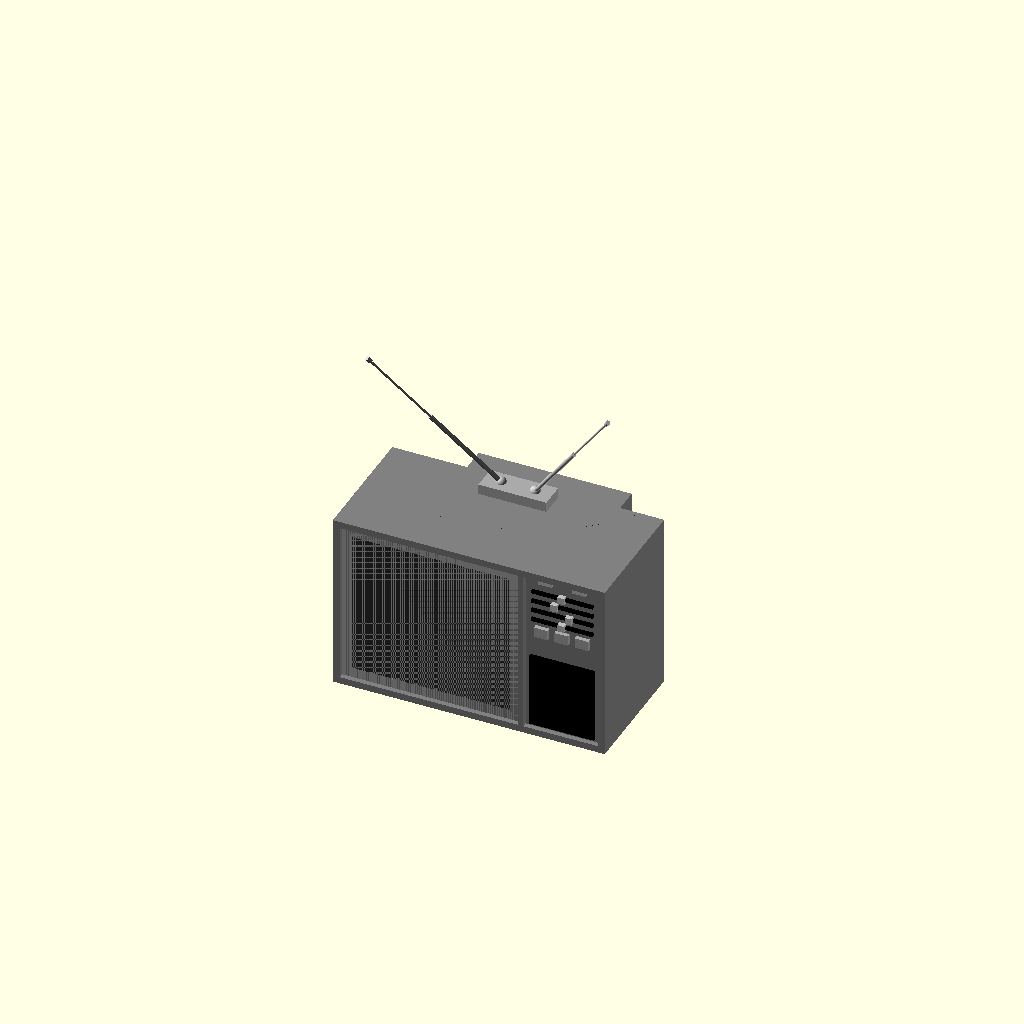
Cell 1: the model at its default parameters.
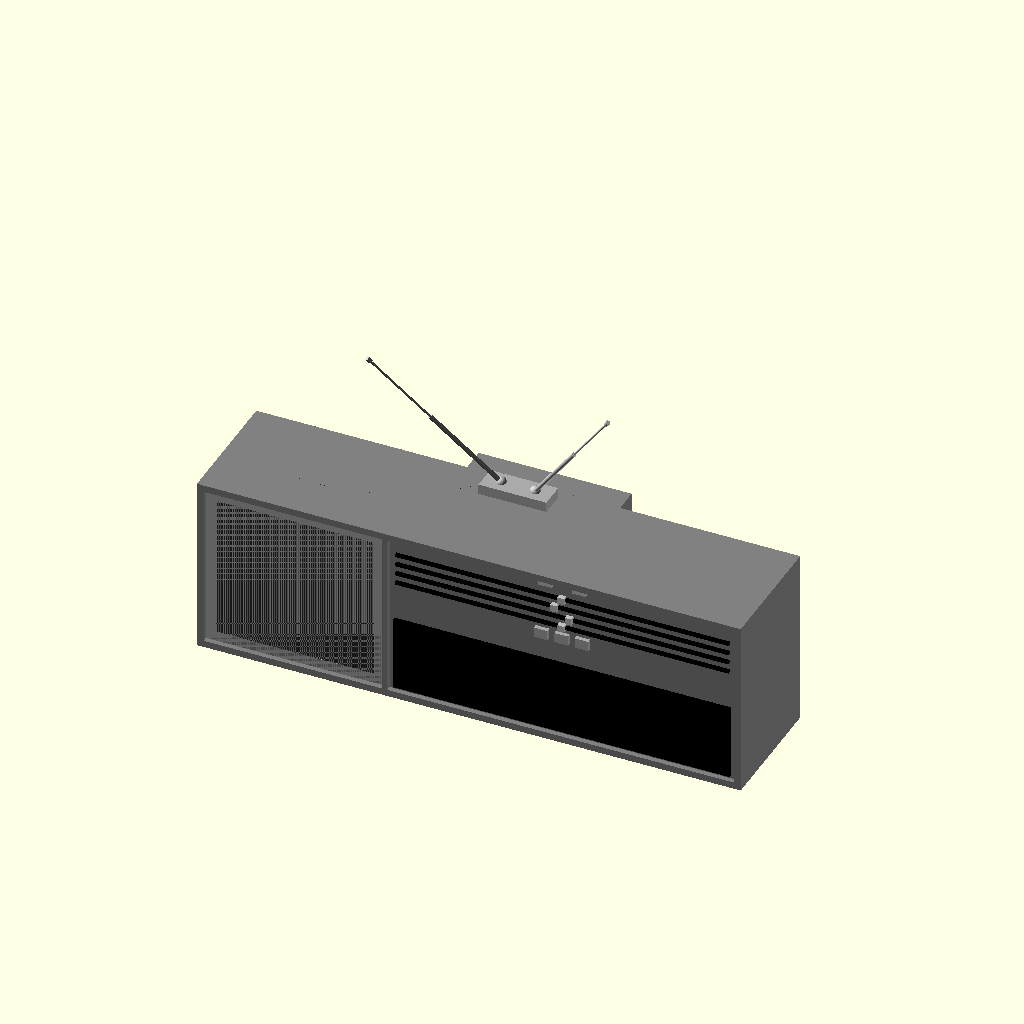
Cell 2 — tv_width set to 320, the other parameters unchanged.
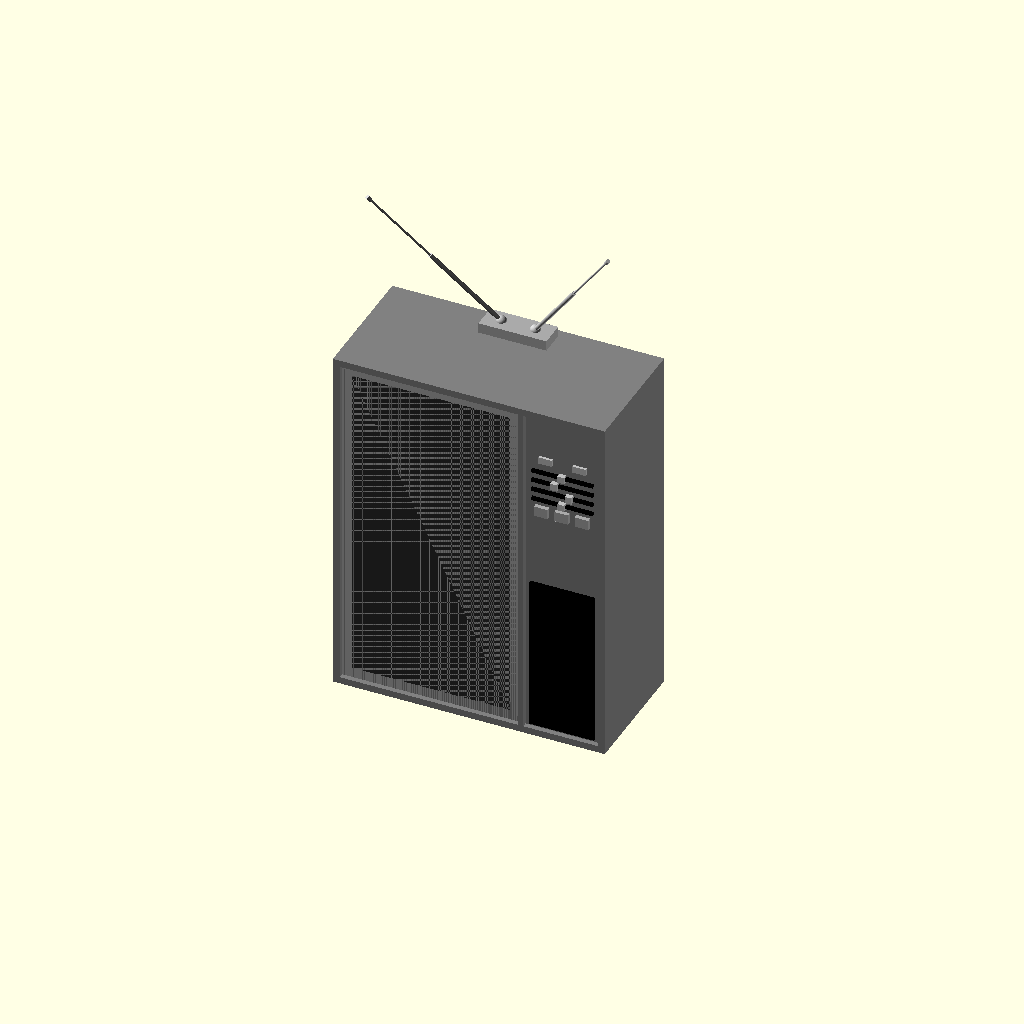
Cell 3 — tv_height set to 210, the other parameters unchanged.
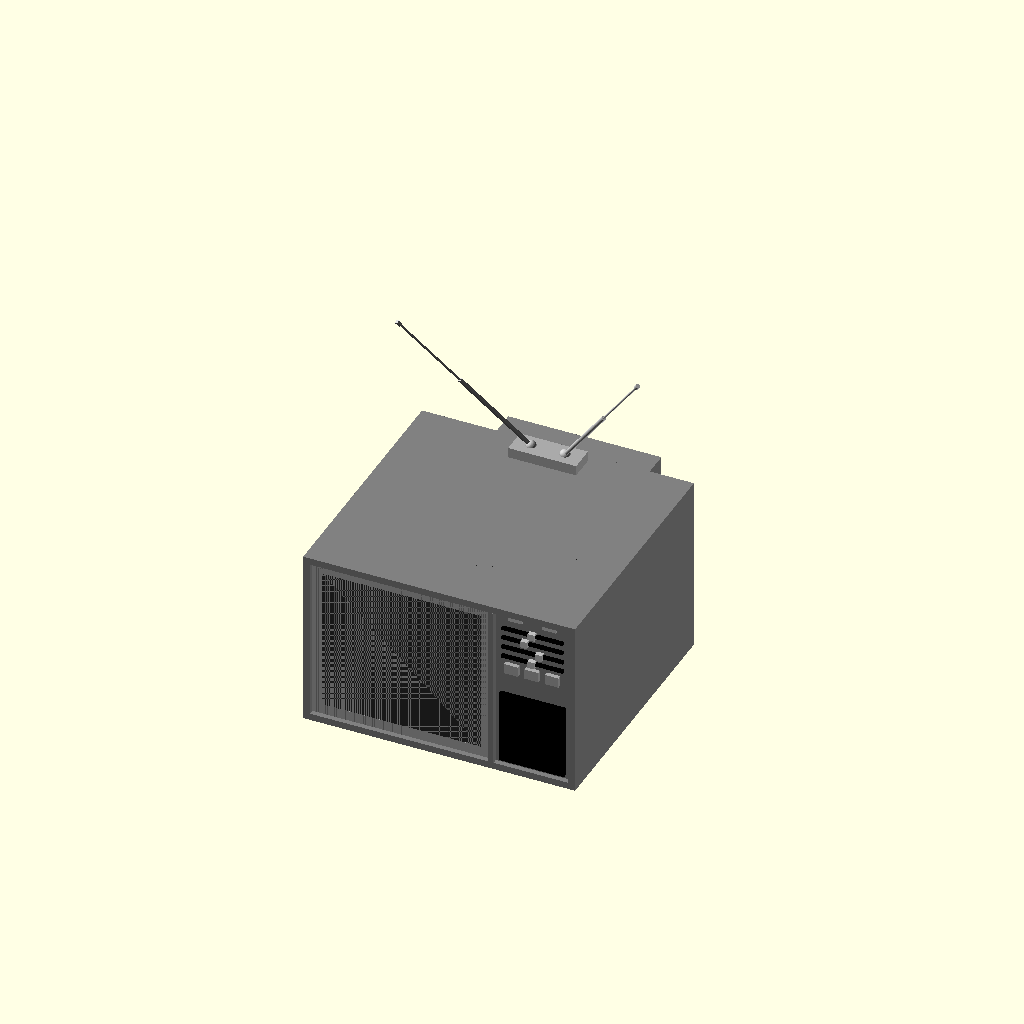
Cell 4: the same model with tv_depth = 150.
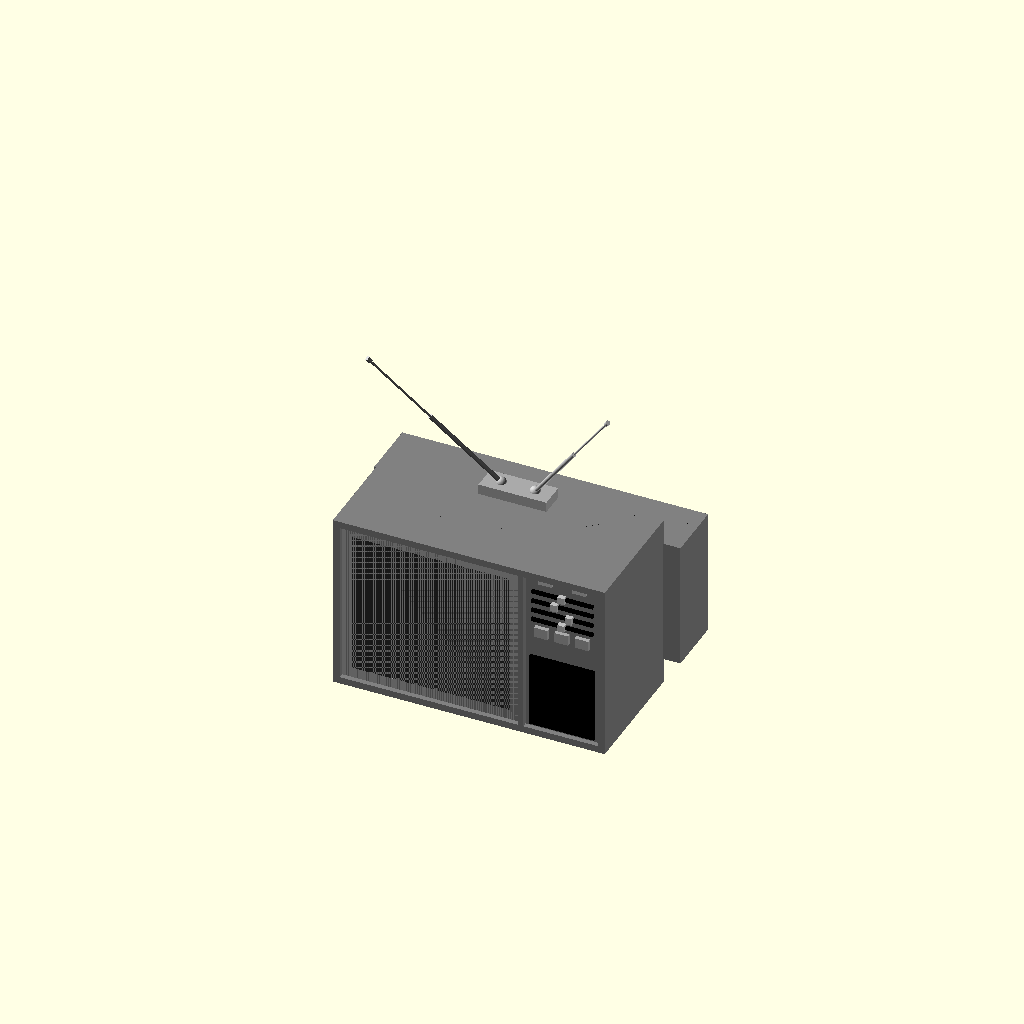
Cell 5 — rear_width set to 180, the other parameters unchanged.
One fixed orthographic camera (rotation 55°, 0°, 25°; colour scheme Cornfield) for every cell.
OpenSCAD source file projects/p3d-bench/demo/runs/image2cad_articraft_crt_tv_146890_image_openscad_gemini-reason/generated.scad:
// --- PARAMETERS ---

// General TV Dimensions
tv_width = 160;
tv_height = 105;
tv_depth = 75;
corner_radius = 2;

// Rear CRT Housing
rear_width = 90;
rear_height = 75;
rear_depth = 35;

// Front Face Layout
front_margin = 4;
divider_width = 3;
recess_depth = 3;

// Screen Panel Dimensions
screen_panel_w = 105;
screen_panel_h = tv_height - (front_margin * 2);

// Screen Bezel & Glass
bezel_depth = 14;
bezel_border = 6;
glass_curve_radius = 120;

// Control Panel Dimensions
control_panel_w = tv_width - screen_panel_w - divider_width - (front_margin * 2);
control_panel_h = screen_panel_h;

// Antenna Parameters
antenna_length_1 = 60;
antenna_length_2 = 50;
antenna_spread_angle = 35;
antenna_back_angle = 20;

// Resolution
$fn = 60;

// --- MAIN ASSEMBLY ---

// Center the entire model for convenience
translate([0, 0, tv_height/2]) {
    build_tv();
}

// --- MODULES ---

module build_tv() {
    union() {
        main_chassis();
        screen_assembly();
        control_panel_assembly();
        antenna_assembly();
    }
}

module main_chassis() {
    color("gray")
    difference() {
        union() {
            // Main body
            cube([tv_width, tv_depth, tv_height], center=true);
            
            // Rear CRT housing protrusion
            translate([0, (tv_depth + rear_depth)/2 - 1, 0])
                cube([rear_width, rear_depth, rear_height], center=true);
        }
        
        // Front main recess (creates the outer rim)
        translate([0, -tv_depth/2 + recess_depth/2 - 0.1, 0])
            cube([tv_width - front_margin*2, recess_depth + 0.2, tv_height - front_margin*2], center=true);
    }
    
    // Vertical divider between screen and control panel
    color("gray")
    translate([(screen_panel_w - control_panel_w)/2, -tv_depth/2 + recess_depth/2, 0])
        cube([divider_width, recess_depth, tv_height - front_margin*2], center=true);
}

module screen_assembly() {
    // Center position for the screen section
    screen_x = -(tv_width/2) + front_margin + (screen_panel_w/2);
    screen_y = -tv_depth/2 + recess_depth;
    
    translate([screen_x, screen_y, 0]) {
        // Sloped Bezel
        color("darkgray")
        difference() {
            // Bezel block
            translate([0, bezel_depth/2, 0])
                cube([screen_panel_w, bezel_depth, screen_panel_h], center=true);
            
            // Sloped cutout for the screen
            hull() {
                // Outer opening
                translate([0, 0, 0])
                    cube([screen_panel_w - bezel_border*2, 0.1, screen_panel_h - bezel_border*2], center=true);
                // Inner opening
                translate([0, bezel_depth + 0.1, 0])
                    cube([screen_panel_w - bezel_border*6, 0.1, screen_panel_h - bezel_border*6], center=true);
            }
        }
        
        // CRT Glass Screen
        color("#2a2a2a")
        intersection() {
            // Bounding box to trim the sphere
            translate([0, bezel_depth/2, 0])
                cube([screen_panel_w - bezel_border*2, bezel_depth, screen_panel_h - bezel_border*2], center=true);
            
            // Large sphere to create the curved screen surface
            translate([0, glass_curve_radius + bezel_depth - 2, 0])
                sphere(r=glass_curve_radius, $fn=100);
        }
    }
}

module control_panel_assembly() {
    // Center position for the control panel section
    panel_x = (tv_width/2) - front_margin - (control_panel_w/2);
    panel_y = -tv_depth/2 + recess_depth;
    
    translate([panel_x, panel_y, 0]) {
        // Control panel base block
        color("gray")
        translate([0, recess_depth/2, 0])
            cube([control_panel_w, recess_depth, control_panel_h], center=true);
            
        // Top section: Dials, Sliders, and Buttons
        translate([0, 0, control_panel_h/4 + 5]) {
            // Small indicator lights / top buttons
            for (i = [-1, 1]) {
                color("silver")
                translate([i * 10, -0.5, 18])
                    cube([8, 2, 4], center=true);
            }
            
            // Horizontal slider tracks
            for (y = [0 : -6 : -18]) {
                color("black")
                translate([0, -0.5, y + 10])
                    cube([control_panel_w - 8, 2, 2], center=true);
                
                // Slider knobs
                color("silver")
                translate([sin(y*20)*5, -1.5, y + 10])
                    cube([4, 3, 4], center=true);
            }
            
            // Bottom row of push buttons
            for (x = [-12, 0, 12]) {
                color("darkgray")
                translate([x, -1, -15])
                    cube([8, 3, 6], center=true);
            }
        }
        
        // Bottom section: Speaker Grille
        speaker_h = control_panel_h / 2.2;
        color("black")
        translate([0, -1, -control_panel_h/2 + speaker_h/2 + 2])
            cube([control_panel_w - 6, 2, speaker_h], center=true);
    }
}

module antenna_assembly() {
    // Antenna base mounted on the top rear
    base_width = 40;
    base_depth = 15;
    base_height = 6;
    
    translate([0, tv_depth/2 - base_depth/2 - 5, tv_height/2 + base_height/2]) {
        // Mounting block
        color("darkgray")
        cube([base_width, base_depth, base_height], center=true);
        
        // Left Antenna
        translate([-base_width/4, 0, base_height/2])
            single_antenna(-antenna_spread_angle);
            
        // Right Antenna
        translate([base_width/4, 0, base_height/2])
            single_antenna(antenna_spread_angle);
    }
}

module single_antenna(angle_x) {
    color("silver")
    rotate([antenna_back_angle, angle_x, 0]) {
        // Base swivel joint
        sphere(d=6);
        
        // Bottom thick rod
        cylinder(h=antenna_length_1, d=2.5);
        
        // Top thin rod (telescopic)
        translate([0, 0, antenna_length_1])
            cylinder(h=antenna_length_2, d=1.2);
            
        // End cap
        translate([0, 0, antenna_length_1 + antenna_length_2])
            cylinder(h=3, d=2.5);
    }
}
Parameter table extracted from the source (name, type, default, range or options):
tv_width: number, default 160
tv_height: number, default 105
tv_depth: number, default 75
corner_radius: number, default 2
rear_width: number, default 90
rear_height: number, default 75
rear_depth: number, default 35
front_margin: number, default 4
divider_width: number, default 3
recess_depth: number, default 3
screen_panel_w: number, default 105
bezel_depth: number, default 14
bezel_border: number, default 6
glass_curve_radius: number, default 120
antenna_length_1: number, default 60
antenna_length_2: number, default 50
antenna_spread_angle: number, default 35
antenna_back_angle: number, default 20
